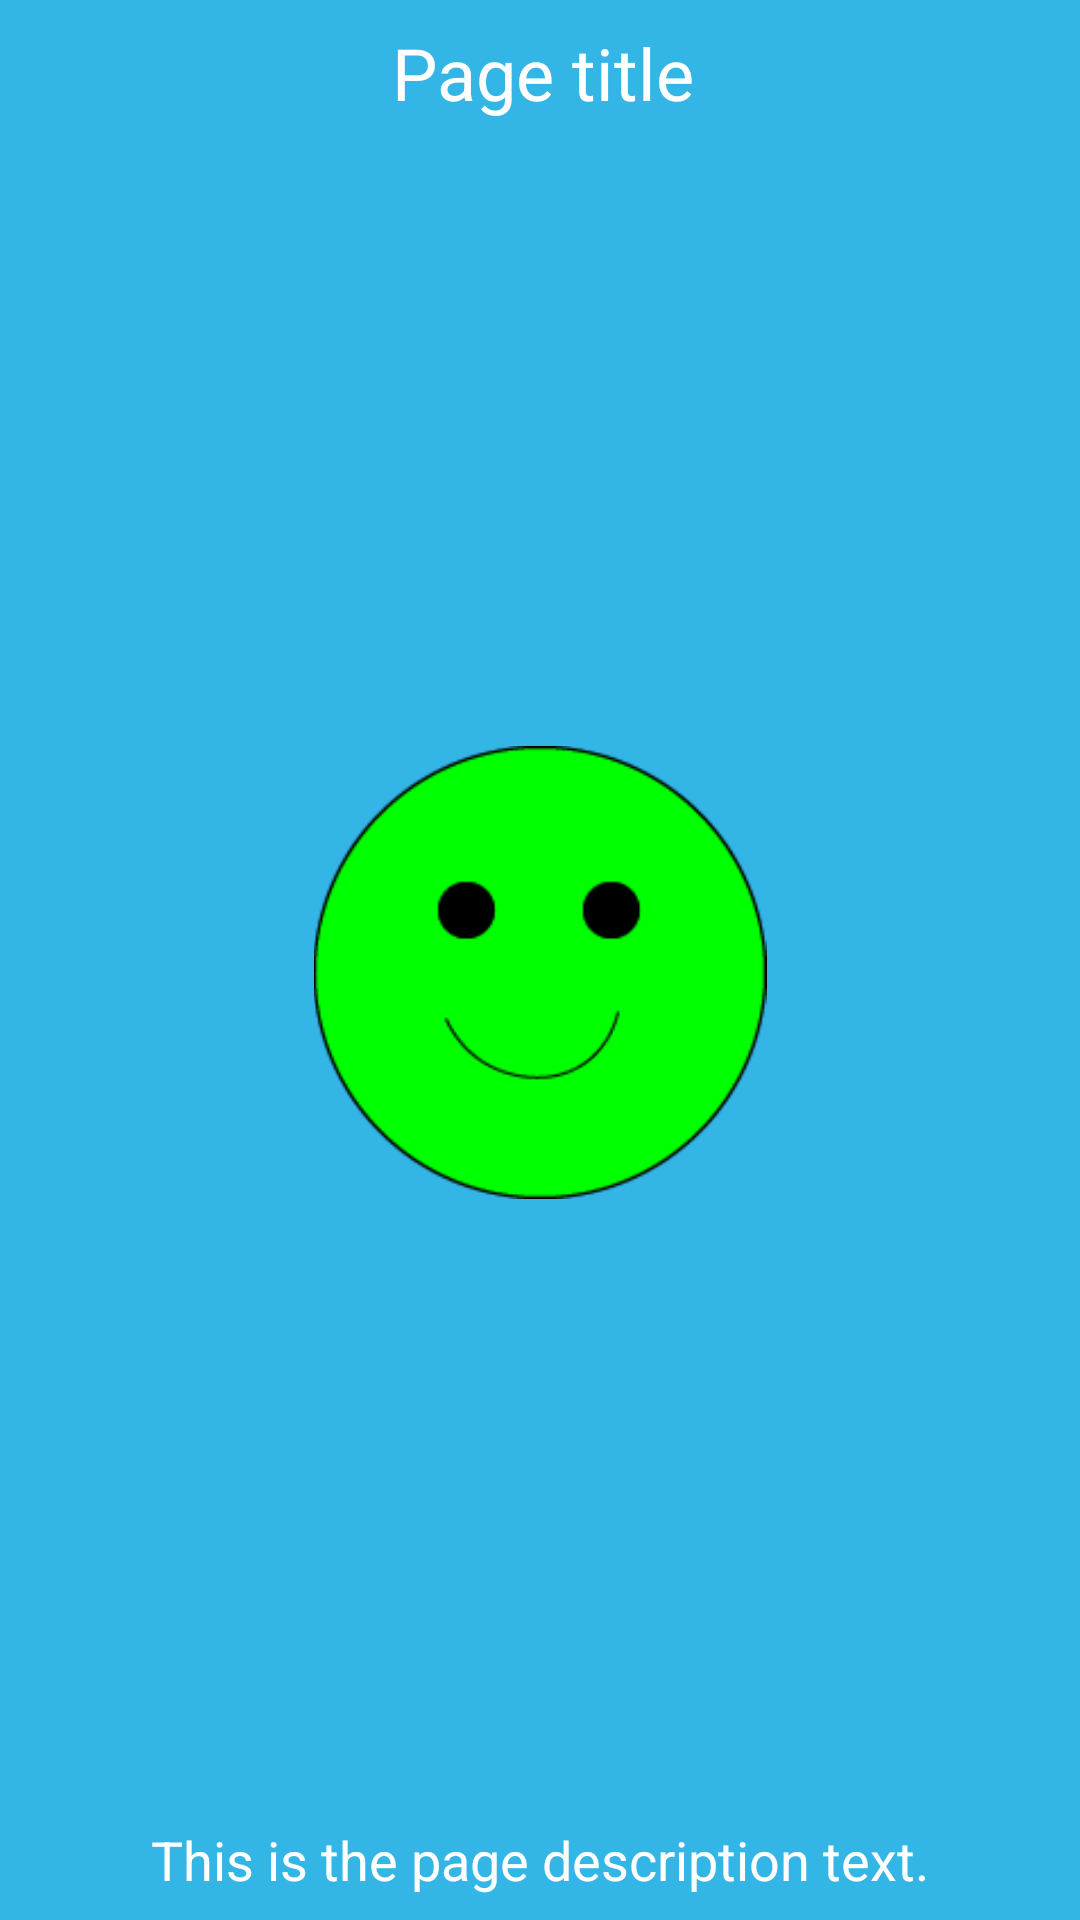

The Android layout XML behind this screen, and the referenced resources:
<!-- AndroidManifest.xml: application theme AppTheme -->
<!-- res/layout/fragment_tutorial.xml -->
<?xml version="1.0" encoding="utf-8"?>
<android.support.constraint.ConstraintLayout xmlns:android="http://schemas.android.com/apk/res/android"
    xmlns:app="http://schemas.android.com/apk/res-auto"
    xmlns:tools="http://schemas.android.com/tools"
    android:layout_width="match_parent"
    android:layout_height="match_parent"
    android:background="@android:color/holo_blue_light">

    <TextView
        android:id="@+id/tutorial_page_title"
        android:layout_width="wrap_content"
        android:layout_height="wrap_content"
        android:layout_marginLeft="8dp"
        android:layout_marginRight="8dp"
        android:layout_marginTop="8dp"
        android:text="Page title"
        android:textAlignment="center"
        android:textColor="#ffff"
        android:textSize="24sp"
        app:layout_constraintHorizontal_bias="0.503"
        app:layout_constraintLeft_toLeftOf="parent"
        app:layout_constraintRight_toRightOf="parent"
        app:layout_constraintTop_toTopOf="parent" />

    <ImageView
        android:id="@+id/tutorial_page_image"
        android:layout_width="158dp"
        android:layout_height="151dp"
        android:layout_marginBottom="8dp"
        android:layout_marginLeft="8dp"
        android:layout_marginRight="8dp"
        android:layout_marginTop="8dp"
        android:contentDescription="@string/tutorial_image"
        app:layout_constraintBottom_toTopOf="@+id/tutorial_page_description"
        app:layout_constraintLeft_toLeftOf="parent"
        app:layout_constraintRight_toRightOf="parent"
        app:layout_constraintTop_toBottomOf="@+id/tutorial_page_title"
        app:srcCompat="@drawable/good" />

    <TextView
        android:id="@+id/tutorial_page_description"
        android:layout_width="328dp"
        android:layout_height="wrap_content"
        android:layout_marginBottom="8dp"
        android:layout_marginLeft="8dp"
        android:layout_marginRight="8dp"
        android:text="This is the page description text."
        android:textAlignment="center"
        android:textColor="#ffff"
        android:textSize="18sp"
        app:layout_constraintBottom_toBottomOf="parent"
        app:layout_constraintLeft_toLeftOf="parent"
        app:layout_constraintRight_toRightOf="parent" />
</android.support.constraint.ConstraintLayout>
<!-- resources referenced by this layout -->
<resources>
  <!-- drawable good: png bitmap (drawable, 5078 bytes) -->
  <style name="AppTheme" parent="Theme.AppCompat.Light.DarkActionBar">
          
          <item name="colorPrimary">@color/colorPrimary</item>
          <item name="colorPrimaryDark">@color/colorPrimaryDark</item>
          <item name="colorAccent">@color/colorAccent</item>
      </style>
  <!-- not gathered from this repository: default colours our renderer supplied (Android Studio template values) -->
  <color name="colorPrimary">#FF6200EE</color>
  <color name="colorPrimaryDark">#FF3700B3</color>
  <color name="colorAccent">#FF03DAC5</color>
</resources>
